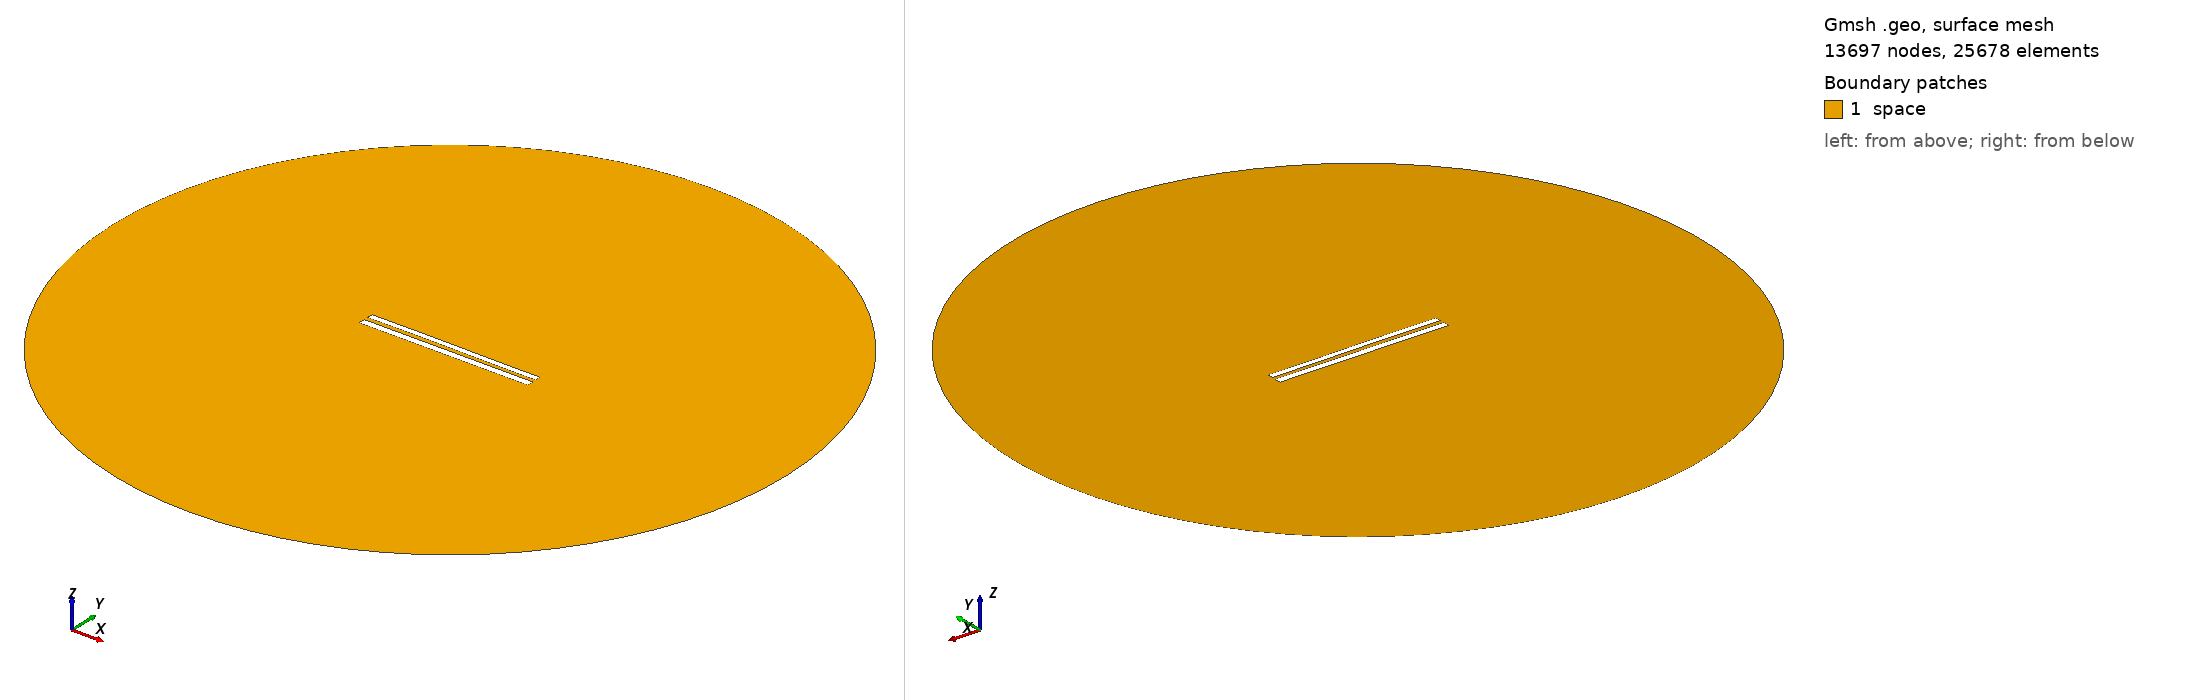

Gmsh geometry script, surface-meshed: 13697 nodes, 25678 surface elements. Boundary patches (legend numbers): 1 space. Left view from above one corner, right view from below the opposite corner. Legend entries are the model's physical surfaces. The drawing asked Gmsh for element sizes between 1% and 20% of the model's largest extent; the script's own settings can give other sizes.

=== 8843.geo (drawn) ===
//---------------------------------------
// Geometry kernel
//---------------------------------------

SetFactory("OpenCASCADE");



//---------------------------------------
// Parameters of the geometry
//---------------------------------------

// Overetch of the upper plate
overetch = 0.25;

// Distance between the plates
distance = 2.5;

// Discretization over the x axis (for the deformation)
nx = 50; 

// Length of the plate
L = 100 - overetch; 

// Number of modes
n = 4; 

// 1st mode coefficient
coeff(1) = -0.15;
beta(1) = 0.596864 * 3.1415926535 / L;

// 2nd mode coefficient
coeff(2) = 0.07499999999999998;
beta(2) = 1.49418 * 3.1415926535 / L;

// 3rd mode coefficient
coeff(3) = 0.07499999999999998;
beta(3) = 2.50025 * 3.1415926535 / L;

// 4th mode coefficient
coeff(4) = 0.0;
beta(4) = 3.49999 * 3.1415926535 / L;



//---------------------------------------
// Upper plate (deformed rectangle)
//---------------------------------------

// Coordiantes of the upper plate
xmin = -50;
xmax = 50 - overetch;

// Height of the upper plate
yheight = 4 - 2 * overetch;

// Indexes of the points
UpperID[] = {};
LowerID[] = {};
LeftID[] = {};
RightID[] = {};

// Point index
p = 1;

// Horizontal edges
For i In {1:nx}
    x = xmin + (i-1)*(xmax - xmin)/(nx-1);

    y_bottom = distance / 2 + overetch;
    For j In {1:n}
        C = (Cosh(beta(j)*L) + Cos(beta(j)*L)) / (Sinh(beta(j)*L) + Sin(beta(j)*L));
        y_bottom  = y_bottom + coeff(j) * (Cosh(beta(j)*(x+50)) - Cos(beta(j)*(x+50)) - C * (Sinh(beta(j)*(x+50)) - Sin(beta(j)*(x+50))));
    EndFor

    y_top = y_bottom + yheight;

    Point(p) = {x, y_top, 0, 1.0};
    UpperID[i] = p;
    p = p + 1;

    Point(p) = {x, y_bottom, 0, 1.0};
    LowerID[i] = p;
    p = p + 1;
EndFor

// Create point lists
UpperPts[] = {}; LowerPts[] = {};
For i In {1:nx}
  UpperPts[] += {UpperID[i]};
  LowerPts[] += {LowerID[i]};
EndFor

// Build splines
Spline(1) = {UpperPts[]};
Spline(2) = {LowerPts[]};
Line(3) = {LowerPts[nx-1], UpperPts[nx-1]};
Line(4) = {LowerPts[0], UpperPts[0]};

// Build the plane surface
Curve Loop(1) = {2, 3, -1, -4};
Plane Surface(1) = {1};



//---------------------------------------
// Lower plate (rectangle)
//---------------------------------------

// Vertices
Point(1001) = {-50, -1, 0, 1.0};
Point(1002) = { 50, -1, 0, 1.0};
Point(1003) = { 50,  -5, 0, 1.0};
Point(1004) = {-50,  -5, 0, 1.0};

// Edges
Line(5) = {1001, 1002};
Line(6) = {1002, 1003};
Line(7) = {1003, 1004};
Line(8) = {1004, 1001};

// Plane surface
Line Loop(2) = {5, 6, 7, 8};
Plane Surface(2) = {2}; 



//---------------------------------------
// Outer (fictious) boundary
//---------------------------------------

// Points
Point(1005) = {0, 0, 0};       // Center
Point(1006) = {200, 0, 0};     // Start point
Point(1007) = {0, 200, 0};     // 90 degrees
Point(1008) = {-200, 0, 0};    // 180 degrees
Point(1009) = {0, -200, 0};    // 270 degrees

// Circle arcs (each needs start, center, end)
Circle(9) = {1006, 1005, 1007};
Circle(10) = {1007, 1005, 1008};
Circle(11) = {1008, 1005, 1009};
Circle(12) = {1009, 1005, 1006};

// Plane surface for the entire domain
Curve Loop(3) = {9, 10, 11, 12};
Surface(3) = {3};

// Subtract the plates from the whole domain to obtain the actual domain where we want to solve the equations
BooleanDifference{ Surface{3}; Delete; }{ Surface{1}; Surface{2}; Delete; }




//---------------------------------------
// Transfinite Lines/Curves
//---------------------------------------

// Set the number of points on the boundaries
r = 7;

// Plates
Transfinite Curve {1, 2} = 50*r Using Progression 1;
Transfinite Curve {3, 4} = 2*r Using Progression 1;
Transfinite Line {5, 7} = 50*r Using Progression 1;
Transfinite Line {6, 8} = 2*r Using Progression 1;

// Outer boundary
Transfinite Line {9, 10, 11, 12} = 20 Using Progression 1;



//---------------------------------------
// Physical groups
//---------------------------------------                

// Physical curves (boundaries)
Physical Line("force_segment", 10) = {2};
Physical Line("upper_plate", 11) = {1, 3, 4};
Physical Line("lower_plate", 12) = {5, 6, 7, 8};
Physical Line("boundary", 20) = {9, 10, 11, 12};

// Physical Surfaces
Physical Surface("space", 30) = {3};



//---------------------------------------
// 6. Generate the Mesh
//---------------------------------------

// 2D mesh generation
Mesh 2;
